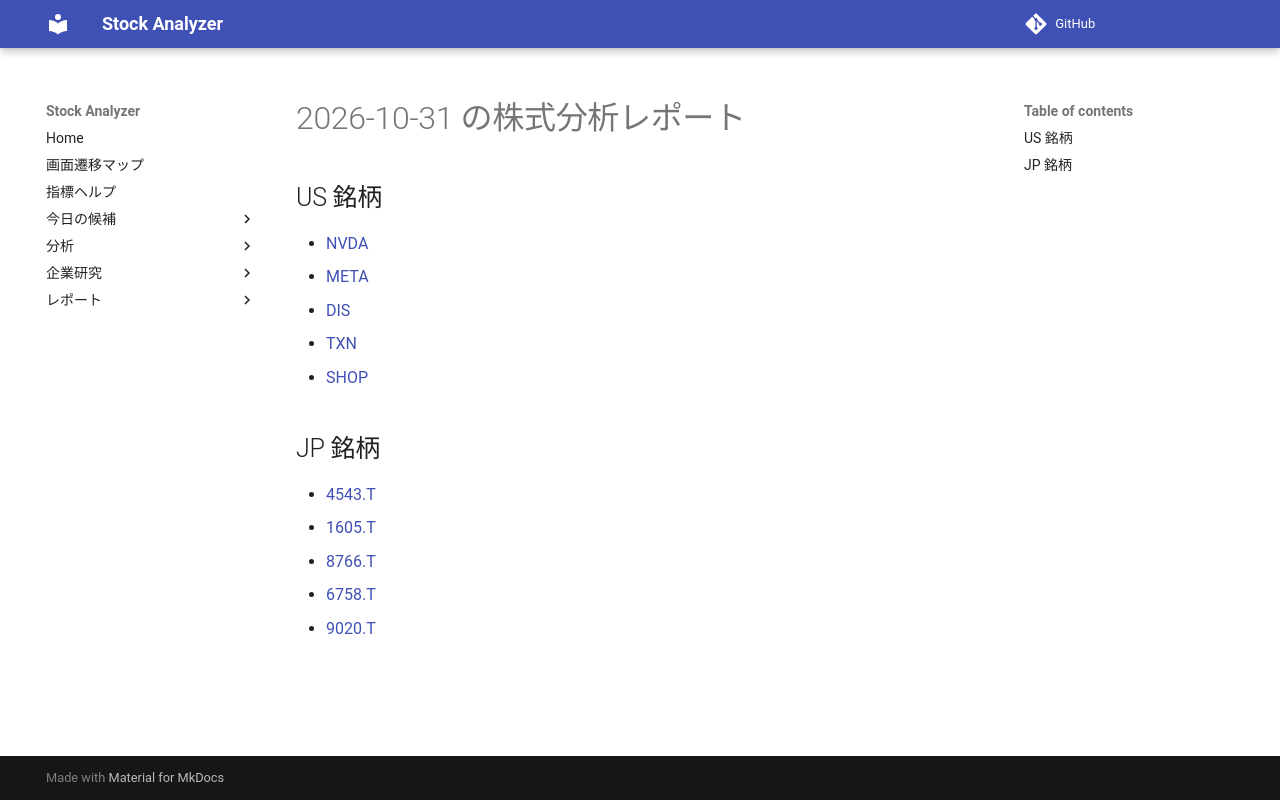

repository: Yumi-note/Making-APP · page: reports/2026-10-31/193300/index.html · generator: mkdocs

# 2026-10-31 の株式分析レポート

## US 銘柄

- [NVDA](NVDA.md)
- [META](META.md)
- [DIS](DIS.md)
- [TXN](TXN.md)
- [SHOP](SHOP.md)

## JP 銘柄

- [4543.T](4543_T.md)
- [1605.T](1605_T.md)
- [8766.T](8766_T.md)
- [6758.T](6758_T.md)
- [9020.T](9020_T.md)
